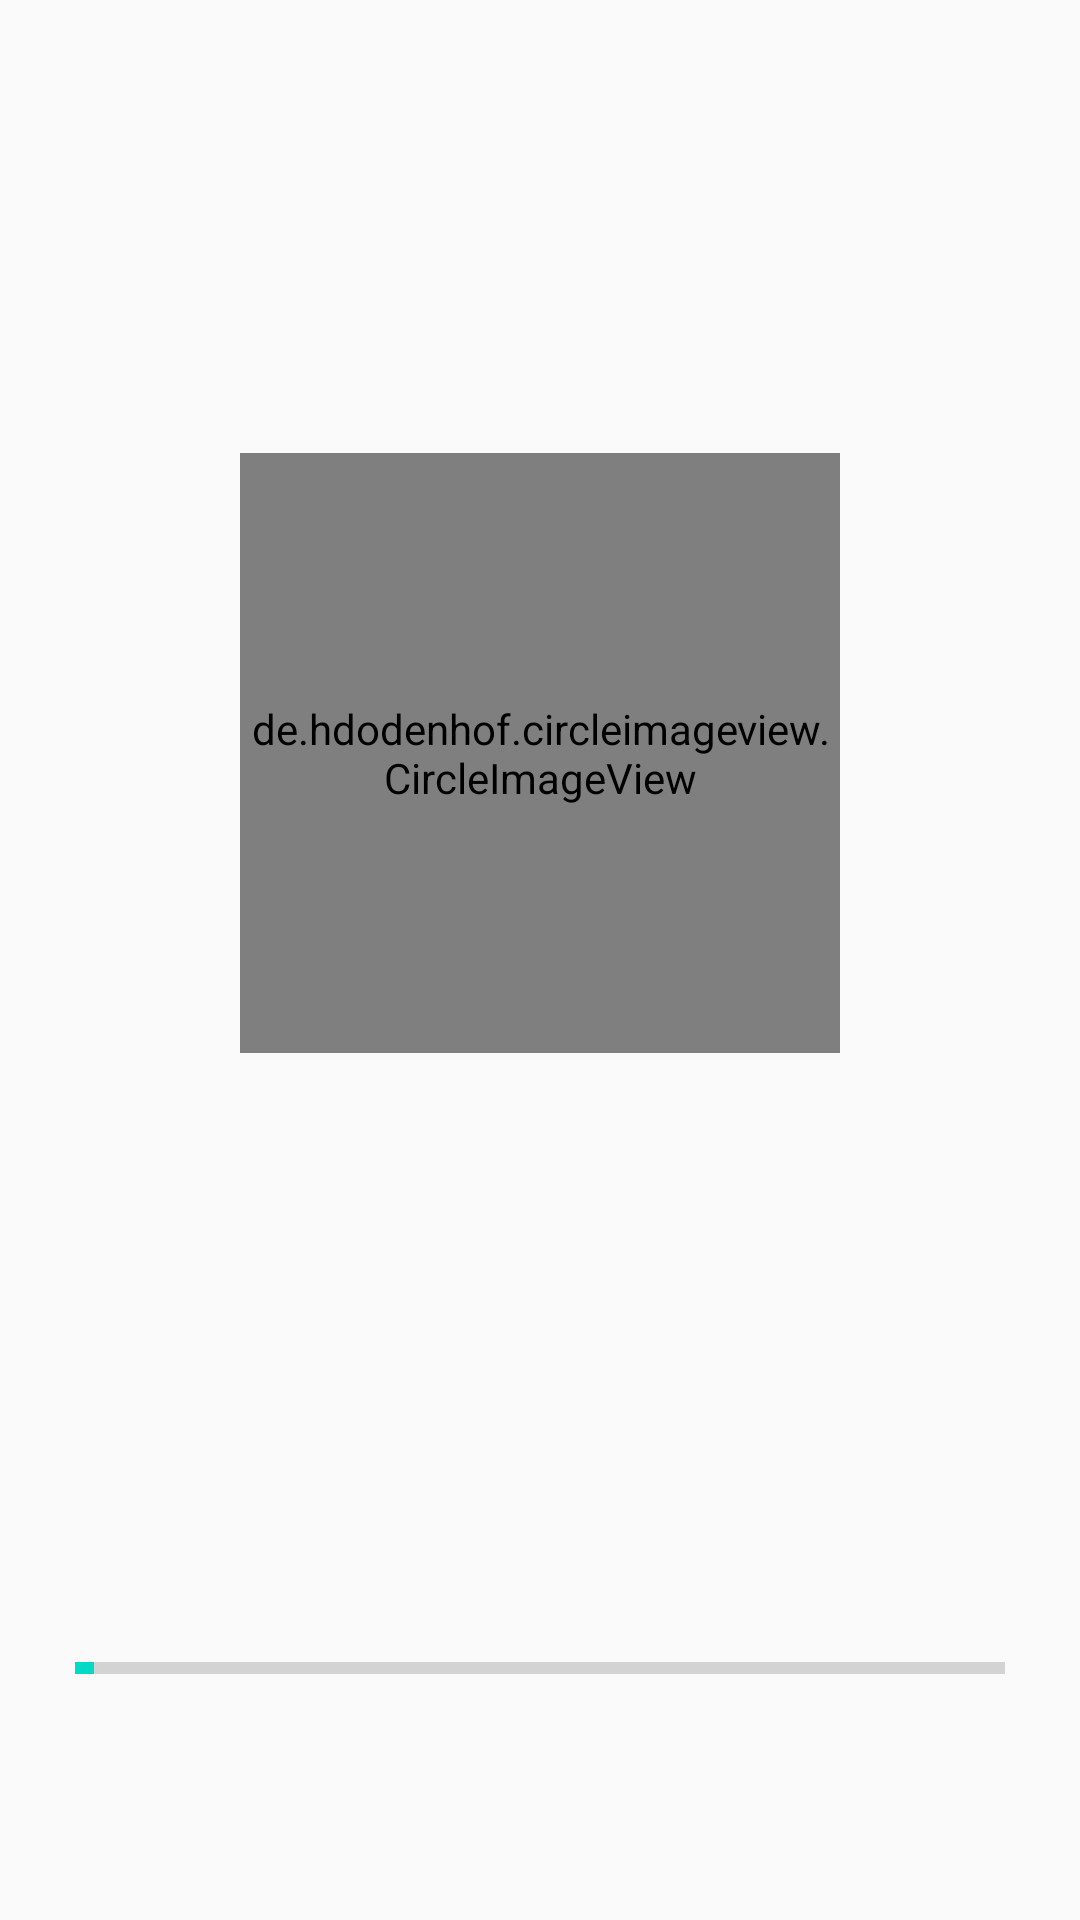

Layout XML and referenced resources for this Android screen:
<!-- AndroidManifest.xml: application theme AppTheme -->
<!-- res/layout/activity_splash_screen.xml -->
<?xml version="1.0" encoding="utf-8"?>
<LinearLayout xmlns:android="http://schemas.android.com/apk/res/android"
    xmlns:app="http://schemas.android.com/apk/res-auto"
    xmlns:tools="http://schemas.android.com/tools"
    android:layout_width="match_parent"
    android:layout_height="match_parent"
    android:orientation="vertical"
    android:descendantFocusability="beforeDescendants"
    android:focusableInTouchMode="true"
    android:paddingBottom="5dp"
    android:paddingLeft="5dp"
    android:paddingRight="5dp"
    android:paddingTop="5dp"
    android:weightSum="5"
    tools:context=".SplashScreenActivity">

    <LinearLayout
        android:layout_width="match_parent"
        android:layout_height="0dp"
        android:layout_weight=".5"></LinearLayout>

    <LinearLayout
        android:layout_width="match_parent"
        android:layout_height="0dp"
        android:gravity="center"
        android:layout_weight="3">

        <de.hdodenhof.circleimageview.CircleImageView
            android:id="@+id/com_image_image"
            android:layout_width="200dp"
            android:layout_height="200dp"
            android:layout_gravity="center"
            android:src="@drawable/company_logo"
            app:civ_border_width="2dp"
            android:layout_marginTop="50dp"
            android:layout_marginBottom="40dp"
            app:civ_border_color="#3087a4"/>

    </LinearLayout>


    <ProgressBar
        android:id="@+id/progressBar"
        style="?android:attr/progressBarStyleHorizontal"
        android:layout_width="match_parent"
        android:layout_height="0dp"
        android:layout_weight="2"
        android:layout_margin="20dp"
        android:layout_alignParentBottom="true"
        android:layout_centerHorizontal="true"
        android:layout_marginBottom="23dp"
        android:indeterminate="false"
        android:max="100"
        android:minHeight="50dp"
        android:minWidth="200dp"
        android:progress="2" />

</LinearLayout>
<!-- resources referenced by this layout -->
<resources>
  <!-- drawable company_logo: png bitmap (drawable, 24674 bytes) -->
  <style name="AppTheme" parent="Theme.AppCompat.Light.DarkActionBar">
          
          <item name="colorPrimary">#227a86</item>
          <item name="colorPrimaryDark">#063858</item>
          <item name="colorAccent">@color/colorAccent</item>
      </style>
  <!-- not gathered from this repository: default colours our renderer supplied (Android Studio template values) -->
  <color name="colorAccent">#FF03DAC5</color>
</resources>
